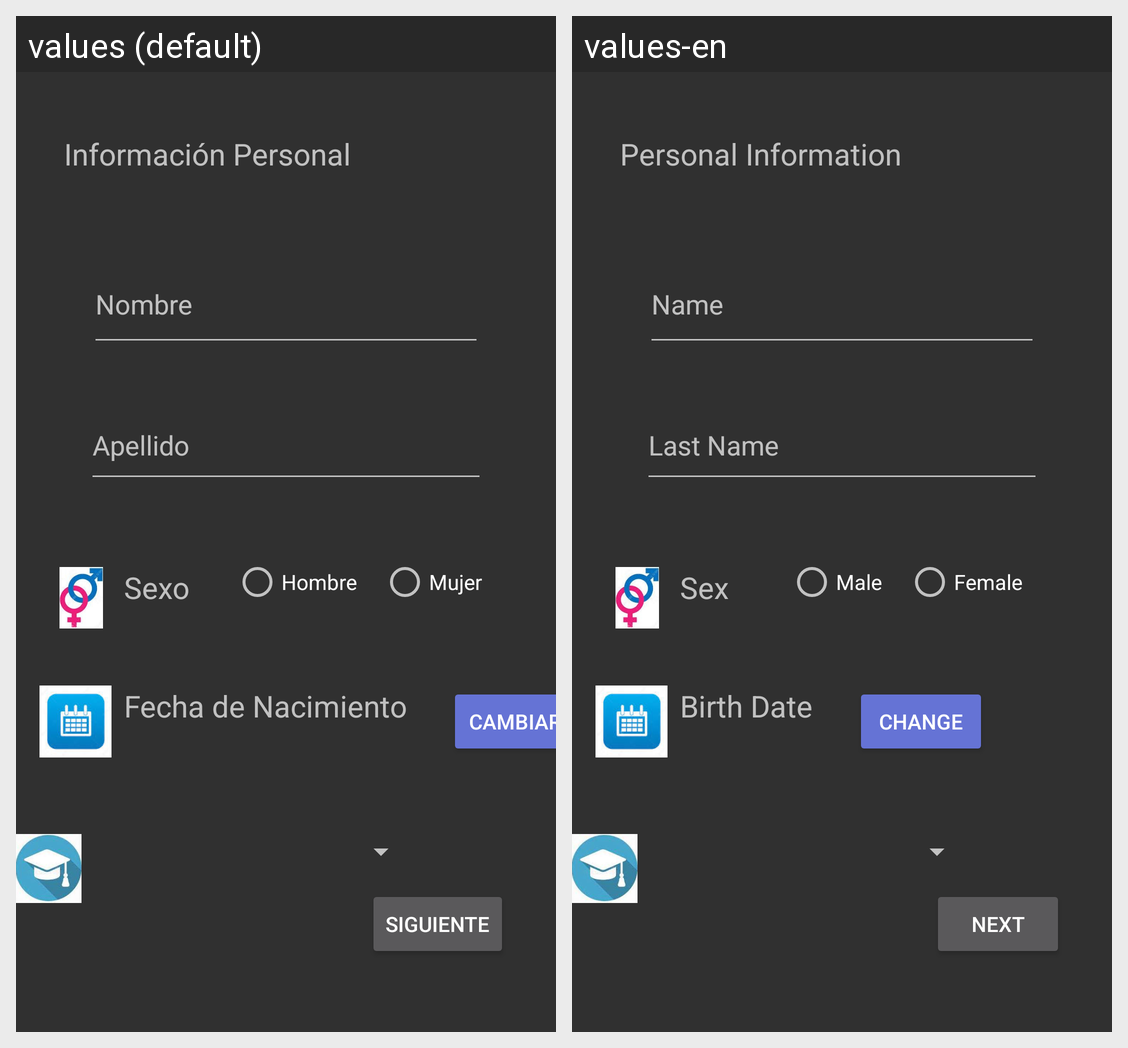

The Android screen above is rendered under two locales of the same app. Produce the string resources it draws, with the default and per-locale values.
Android screen res/layout/activity_main.xml rendered under 2 locales, left to right: values (default), values-en. Device: Nexus 5 (rendered at 1080×1920; each locale shown at half size, 540×960, under a caption strip naming it); theme Theme.AppCompat.
Strings drawn on this screen, with the default value and each locale's value (text and hints the layout hard-codes, and strings that could not be matched under every locale, appear in the picture but are not listed):

info
  values: Información Personal
  values-en: Personal Information

nom
  values: Nombre
  values-en: Name

ape
  values: Apellido
  values-en: Last Name

sexo
  values: Sexo
  values-en: Sex

h
  values: Hombre
  values-en: Male

m
  values: Mujer
  values-en: Female

siguiente
  values: Siguiente
  values-en: Next

cambiar
  values: Cambiar
  values-en: Change

nacido
  values: Fecha de Nacimiento
  values-en: Birth Date
